The GitHub repository Kavindersingh6367/ml-project contains a labelled image folder "clean_classification_dataset" with 10 categories: bottel, buket, comb, cup, cycle, earbuds, notebook, pen, phone, shirt. Examples follow, each with its label.

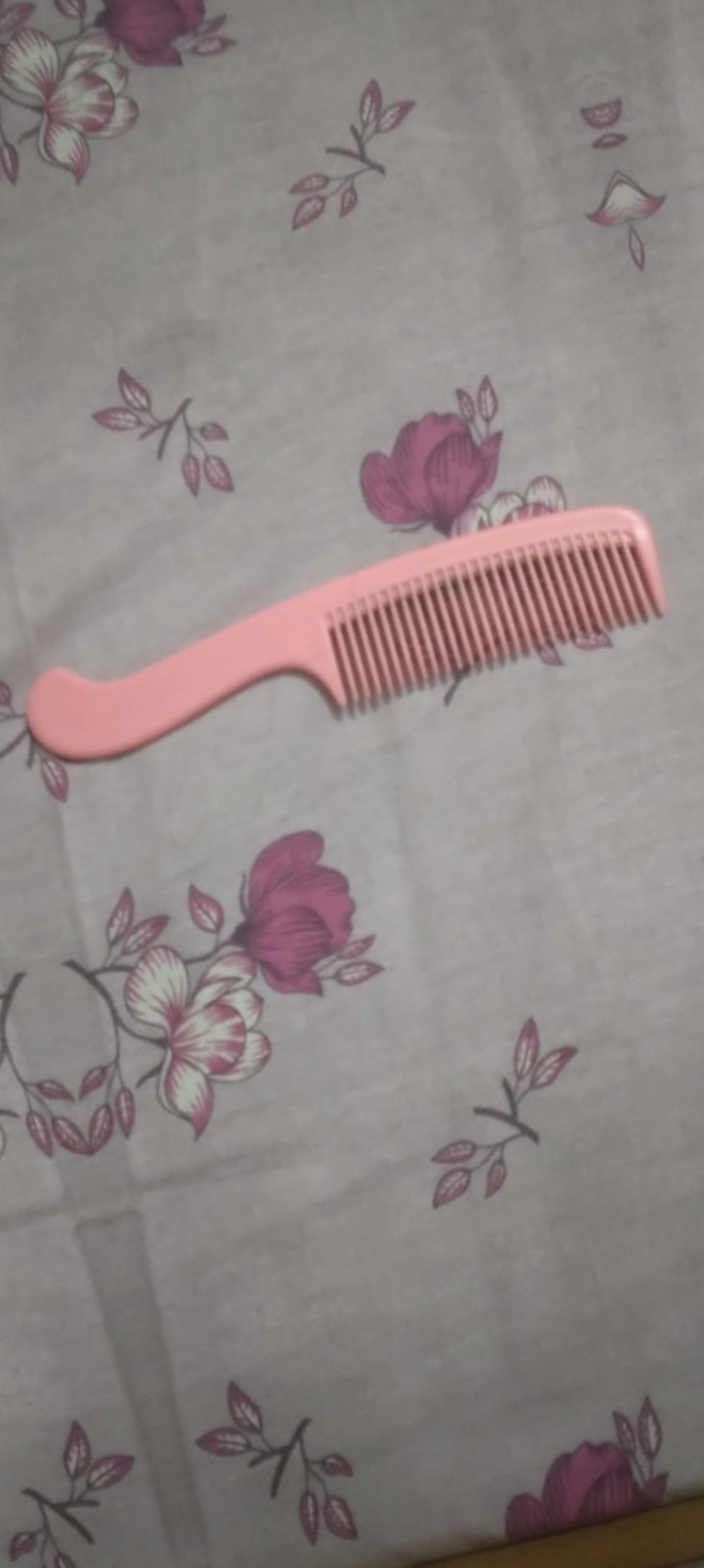
Label: comb

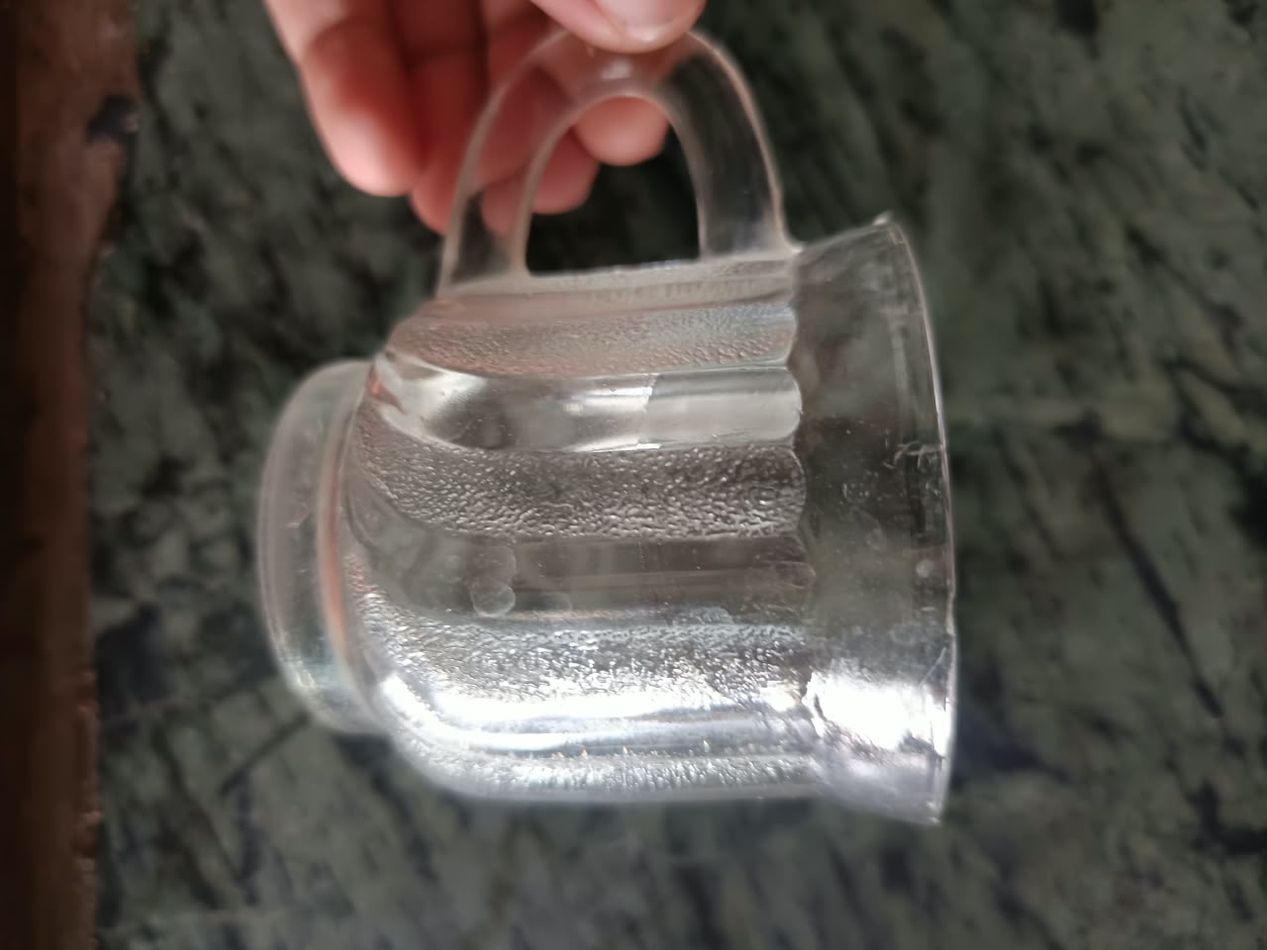
Label: cup

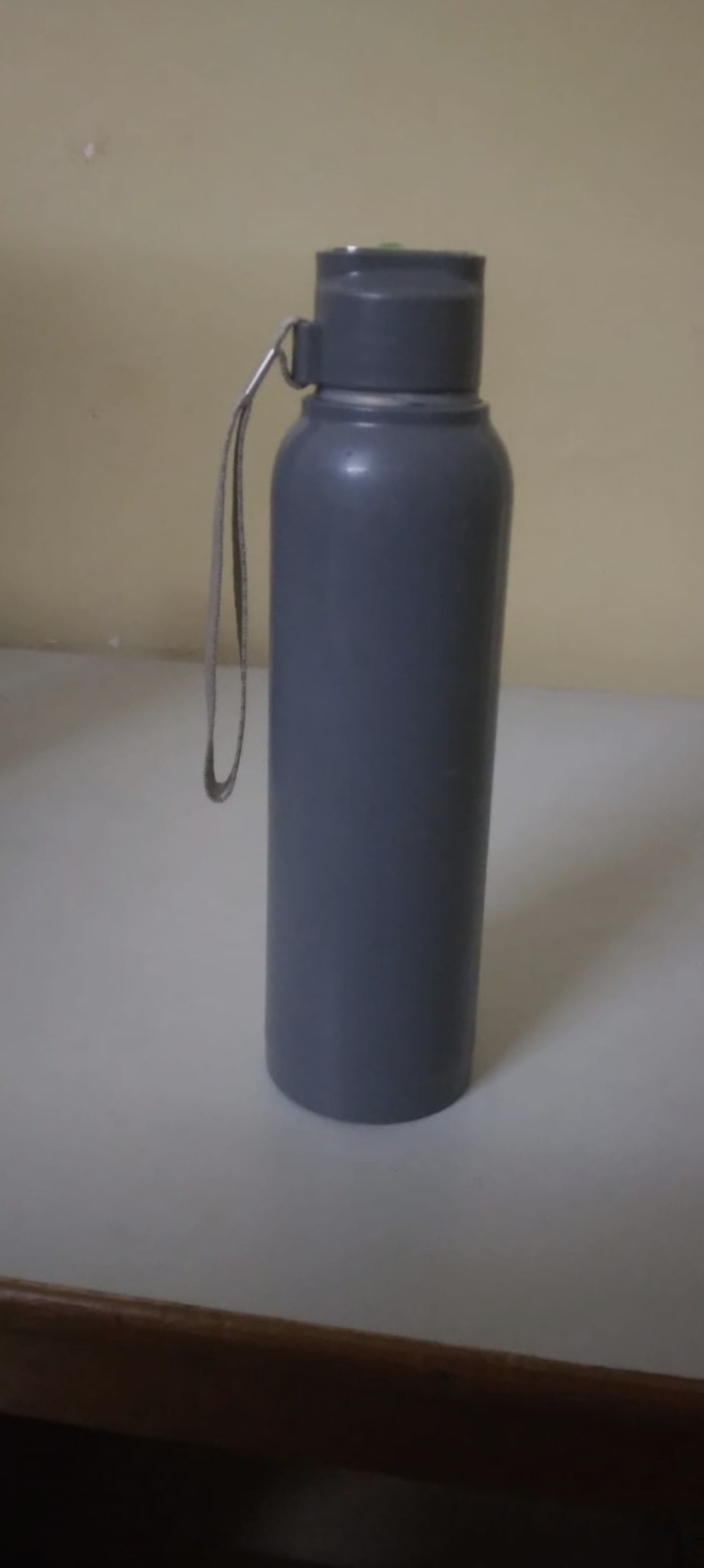
Label: bottel

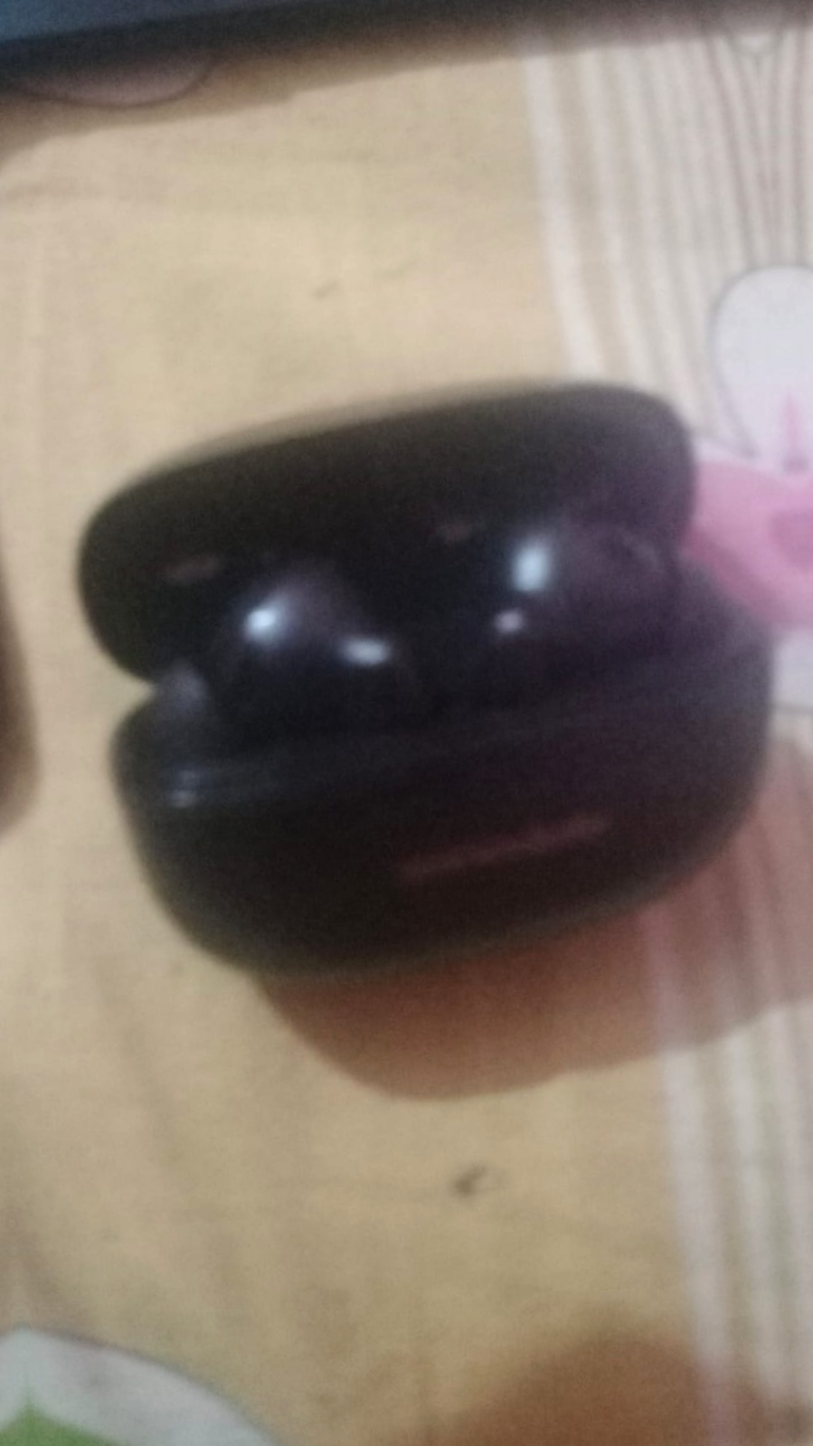
Label: earbuds

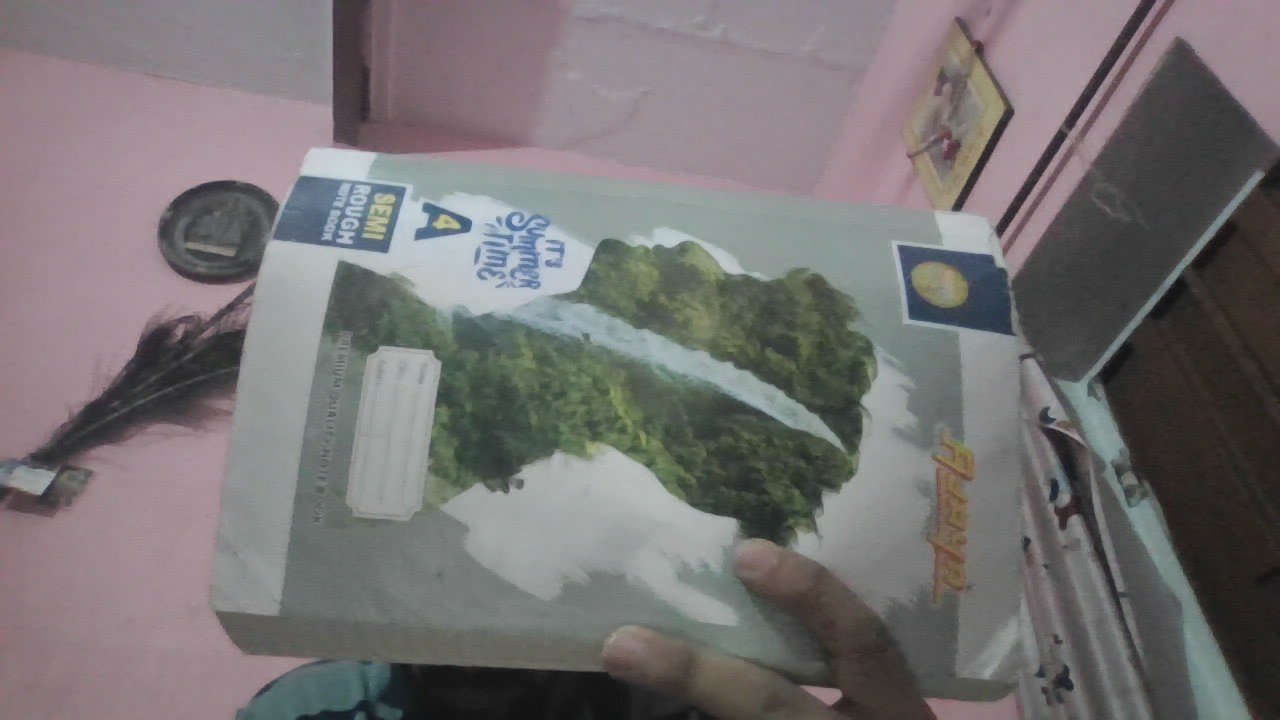
Label: notebook

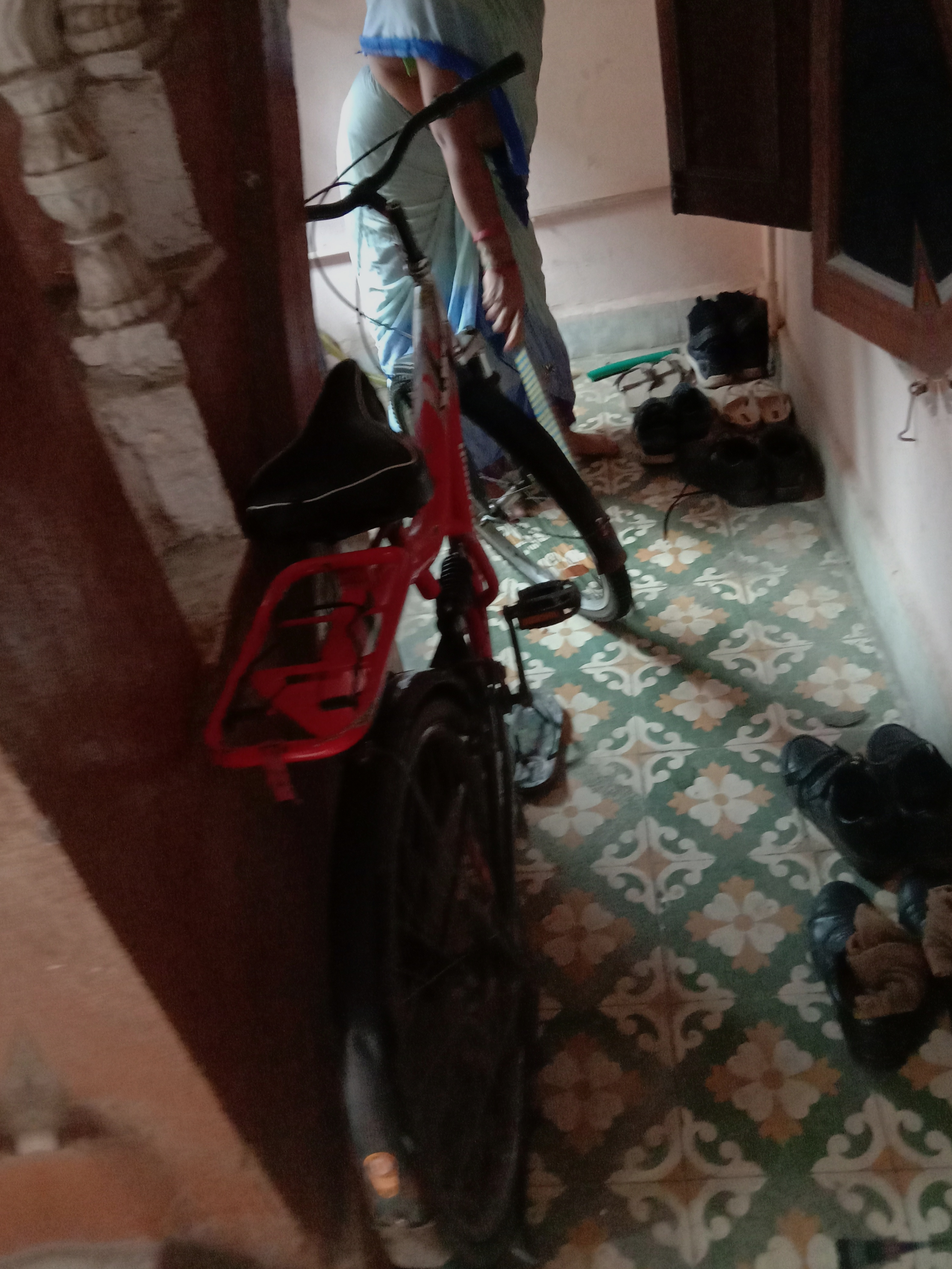
Label: cycle
